Run: headless pygame with SDL's dummy video driver; simulated clock (each Clock.tick advances the game by its frame time, no real sleeping); random seed 0; keys injected as events and as key.get_pressed() state; no mouse input.
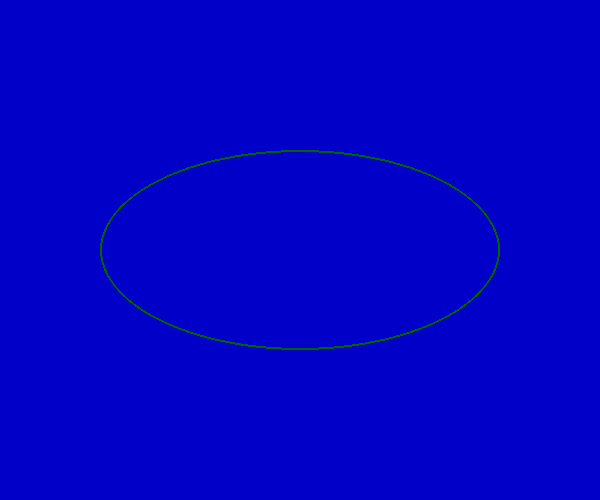
Frame 1 of 1 · flips 1–60 · no input

The pygame program that drew these frames:

# coding:utf-8

import sys
import pygame
from pygame.locals import *

pygame.init()
screen = pygame.display.set_mode((600, 500))
pygame.display.set_caption("椭圆")

while True:
	for event in pygame.event.get():
		if event.type in (QUIT, KEYDOWN):
			sys.exit()
	screen.fill((0, 0, 200))

	color = 0, 100, 0
	rect = 100, 150, 400, 200  # 椭圆的外接矩形, 左上角坐标 + 长宽

	pygame.draw.ellipse(screen, color, rect, 2)
	pygame.display.update()
